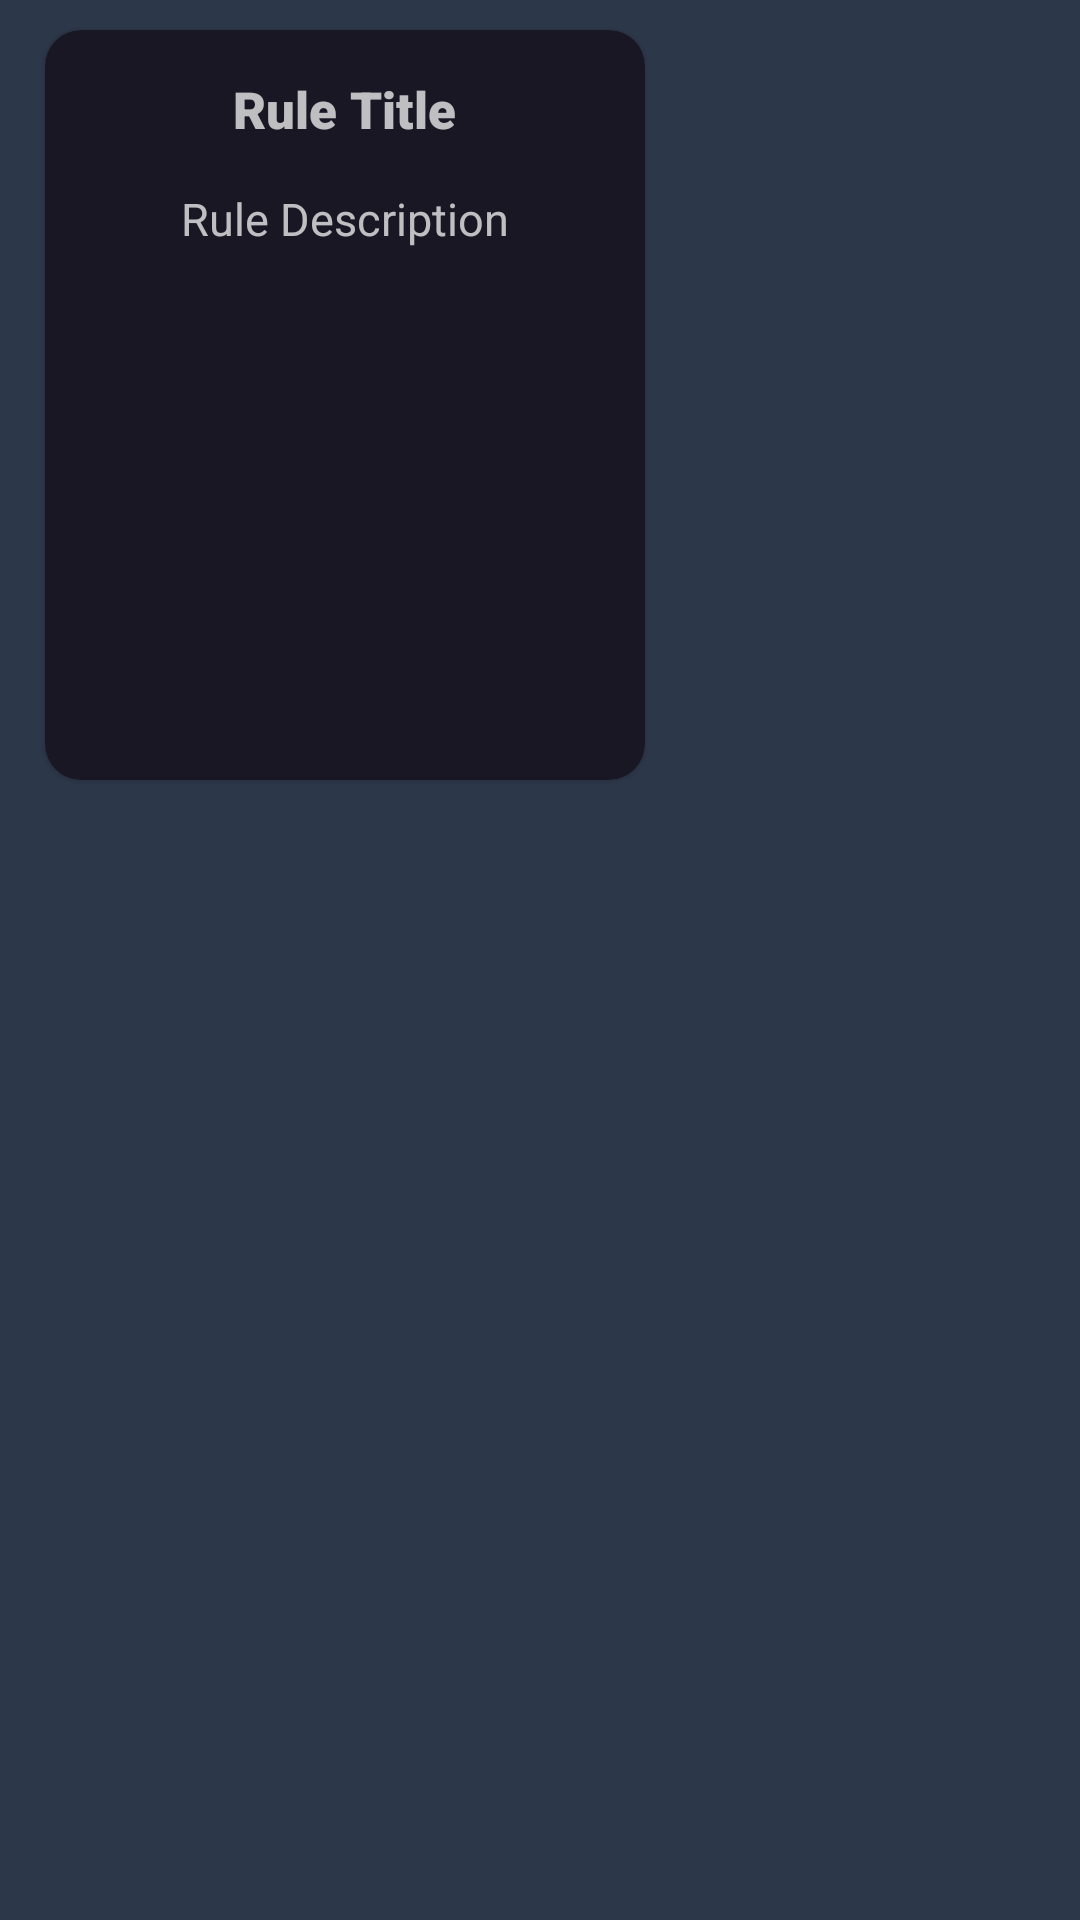

The Android layout XML behind this screen, and the referenced resources:
<!-- AndroidManifest.xml: application theme Theme.BrainFusion -->
<!-- res/layout/rule_recyclerview_item.xml -->
<?xml version="1.0" encoding="utf-8"?>
<RelativeLayout xmlns:android="http://schemas.android.com/apk/res/android"
    xmlns:app="http://schemas.android.com/apk/res-auto"
    android:layout_width="wrap_content"
    android:layout_height="wrap_content">


    <com.google.android.material.card.MaterialCardView
        android:id="@+id/rules_text_bg"
        android:layout_width="200dp"
        android:layout_height="250dp"
        android:layout_marginHorizontal="15dp"
        android:layout_marginTop="10dp"
        app:cardBackgroundColor="@color/main_color"
        app:cardCornerRadius="12dp"
        app:strokeColor="@android:color/transparent">

        <RelativeLayout
            android:layout_width="match_parent"
            android:layout_height="match_parent">

            <TextView
                android:id="@+id/rule_title_text"
                android:layout_width="wrap_content"
                android:layout_height="wrap_content"
                android:layout_centerHorizontal="true"
                android:layout_marginHorizontal="10dp"
                android:layout_marginTop="15dp"
                android:fontFamily="sans-serif-black"
                android:text="@string/rule_title"
                android:textAlignment="center"
                android:textColor="#B9FFFFFF"
                android:textSize="17sp" />

            <TextView
                android:id="@+id/rule_description_text"
                android:layout_width="match_parent"
                android:layout_height="wrap_content"
                android:layout_below="@+id/rule_title_text"
                android:layout_centerHorizontal="true"
                android:layout_margin="15sp"
                android:text="@string/rule_description"
                android:textAlignment="center"
                android:textColor="#B9FFFFFF"
                android:textSize="15sp" />


        </RelativeLayout>


    </com.google.android.material.card.MaterialCardView>


</RelativeLayout>
<!-- resources referenced by this layout -->
<resources>
  <color name="main_color">#191724</color>
  <string name="rule_description">Rule Description</string>
  <string name="rule_title">Rule Title</string>
  <style name="Theme.BrainFusion" parent="Base.Theme.BrainFusion" />
  <style name="Base.Theme.BrainFusion" parent="Theme.MaterialComponents.DayNight.NoActionBar">
          
          <item name="colorPrimary">@color/main_color_dim</item>
          <item name="colorPrimaryDark">@color/main_color_dim</item>
          <item name="android:windowBackground">@color/main_color_dim</item>
  
      </style>
  <color name="main_color_dim">#2C3749</color>
</resources>
